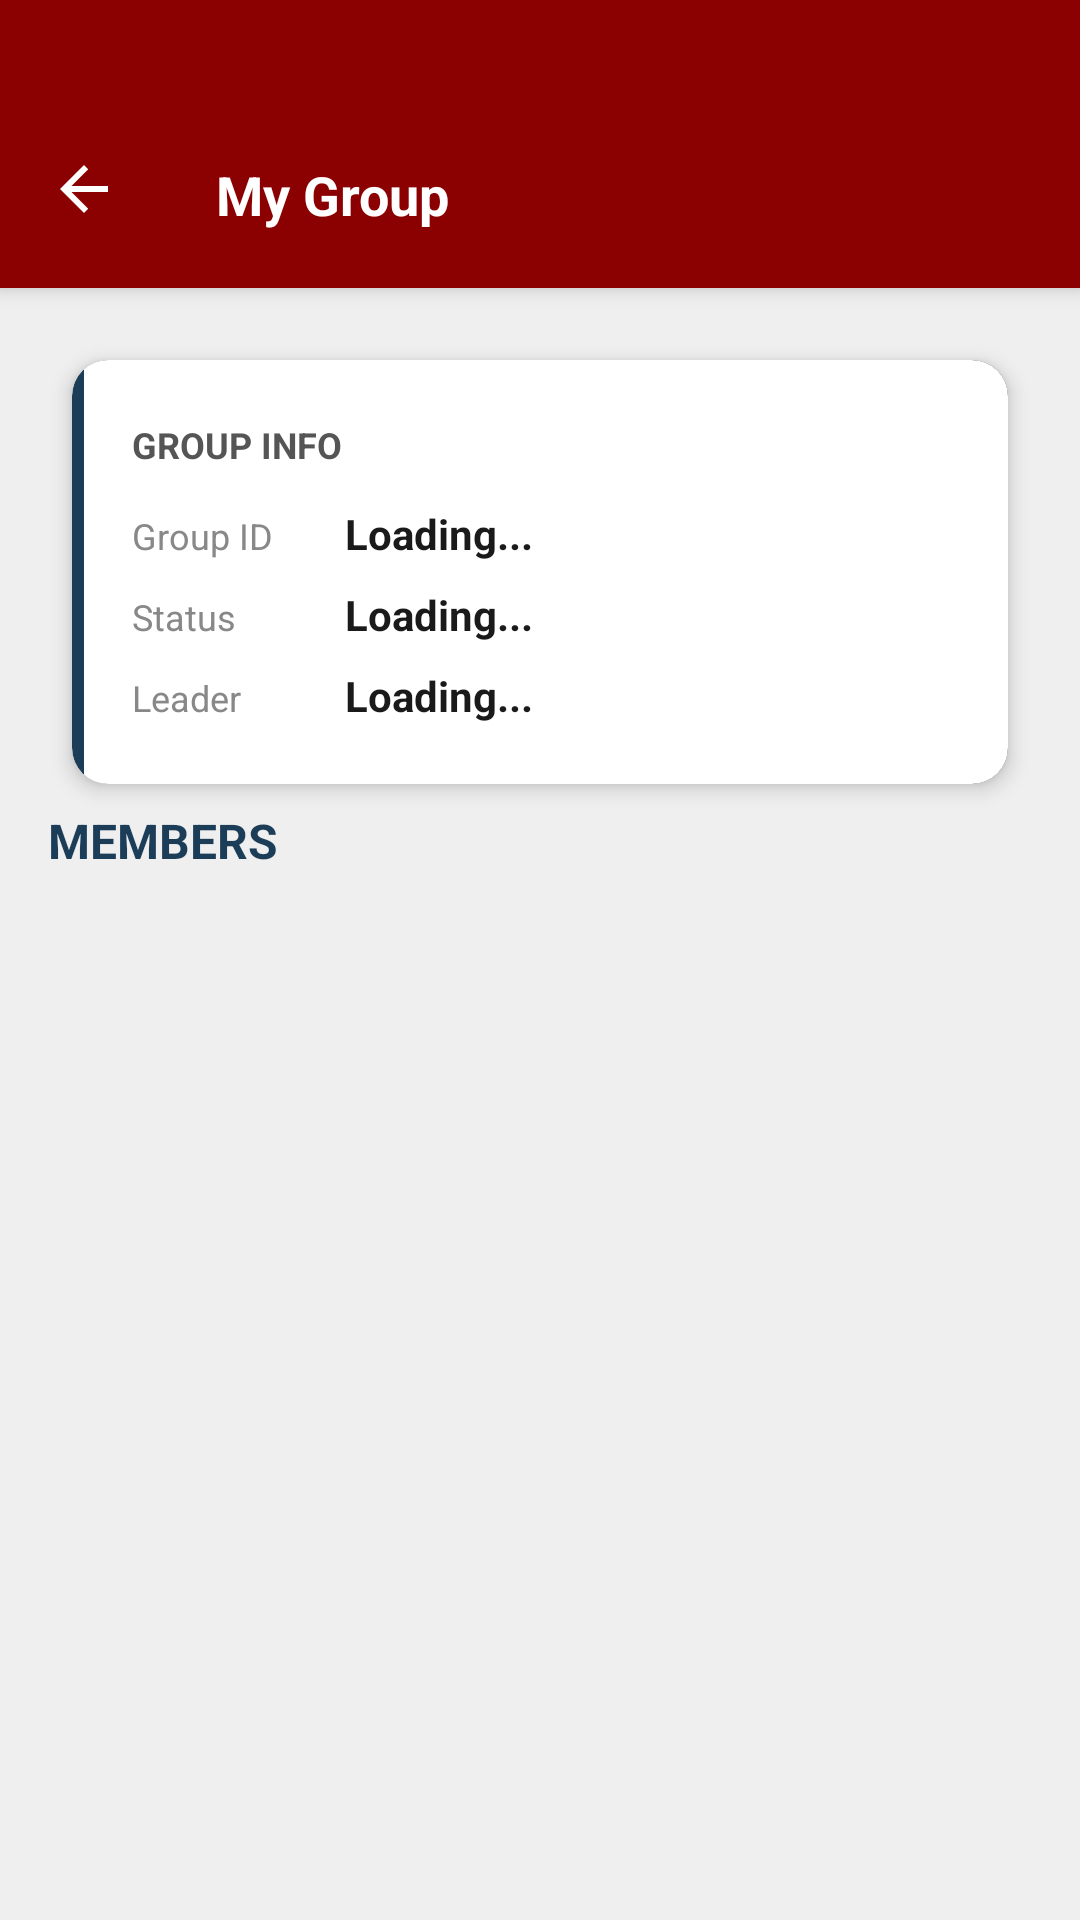

Reconstruct the res/layout file that produces this screen, plus the resources it refers to.
<!-- AndroidManifest.xml: application theme Theme.CapstoneX -->
<!-- res/layout/activity_group_view.xml -->
<?xml version="1.0" encoding="utf-8"?>
<androidx.coordinatorlayout.widget.CoordinatorLayout xmlns:android="http://schemas.android.com/apk/res/android"
    xmlns:app="http://schemas.android.com/apk/res-auto"
    xmlns:tools="http://schemas.android.com/tools"
    android:id="@+id/group_view_root"
    android:layout_width="match_parent"
    android:layout_height="match_parent"
    android:background="@color/colorOuterBg">

    <com.google.android.material.appbar.AppBarLayout
        android:layout_width="match_parent"
        android:layout_height="wrap_content"
        android:background="@color/colorTopBar"
        app:elevation="4dp">

        <androidx.appcompat.widget.Toolbar
            android:id="@+id/toolbar"
            android:layout_width="match_parent"
            android:layout_height="95dp"
            android:minHeight="?attr/actionBarSize"
            android:paddingTop="35dp"
            android:layout_marginBottom="1dp"
            app:navigationIcon="@drawable/ic_back"
            app:navigationIconTint="#FFFFFF">

            <TextView
                android:layout_width="wrap_content"
                android:layout_height="wrap_content"
                android:text="My Group"
                android:textColor="#FFFFFF"
                android:textSize="18sp"
                android:textStyle="bold" />
        </androidx.appcompat.widget.Toolbar>
    </com.google.android.material.appbar.AppBarLayout>

    <androidx.core.widget.NestedScrollView
        android:layout_width="match_parent"
        android:layout_height="match_parent"
        android:background="@color/colorMainBg"
        android:fillViewport="true"
        app:layout_behavior="@string/appbar_scrolling_view_behavior">

        <LinearLayout
            android:layout_width="match_parent"
            android:layout_height="wrap_content"
            android:orientation="vertical"
            android:padding="16dp">

            
            <com.google.android.material.card.MaterialCardView
                android:id="@+id/cardMentorInfo"
                style="@style/Widget.Capstone.CardView"
                android:layout_width="match_parent"
                android:layout_height="wrap_content"
                android:layout_marginBottom="16dp"
                android:visibility="gone"
                tools:visibility="visible">

                <LinearLayout
                    android:layout_width="match_parent"
                    android:layout_height="wrap_content"
                    android:background="@drawable/bg_card_with_border"
                    android:orientation="vertical"
                    android:padding="20dp">

                    <TextView
                        android:layout_width="wrap_content"
                        android:layout_height="wrap_content"
                        android:text="ASSIGNED MENTOR"
                        style="@style/Capstone.Text.CardLabel"
                        android:textStyle="bold" />

                    <LinearLayout
                        android:layout_width="match_parent"
                        android:layout_height="wrap_content"
                        android:layout_marginTop="12dp"
                        android:gravity="center_vertical"
                        android:orientation="horizontal">

                        <com.google.android.material.card.MaterialCardView
                            android:layout_width="50dp"
                            android:layout_height="50dp"
                            app:cardCornerRadius="25dp"
                            app:cardElevation="0dp">
                            <ImageView
                                android:id="@+id/ivMentorAvatar"
                                android:layout_width="match_parent"
                                android:layout_height="match_parent"
                                android:src="@drawable/ic_person"
                                android:scaleType="centerCrop" />
                        </com.google.android.material.card.MaterialCardView>

                        <LinearLayout
                            android:layout_width="match_parent"
                            android:layout_height="wrap_content"
                            android:layout_marginStart="16dp"
                            android:orientation="vertical">

                            <TextView
                                android:id="@+id/tvDetailMentorName"
                                android:layout_width="wrap_content"
                                android:layout_height="wrap_content"
                                android:text="Loading Mentor..."
                                style="@style/Capstone.Text.SectionHeader" />

                            <TextView
                                android:id="@+id/tvDetailMentorDomain"
                                android:layout_width="wrap_content"
                                android:layout_height="wrap_content"
                                android:text="Expertise: [Loading...]"
                                style="@style/Capstone.Text.Muted" />
                        </LinearLayout>
                    </LinearLayout>
                </LinearLayout>
            </com.google.android.material.card.MaterialCardView>

            
            <com.google.android.material.card.MaterialCardView
                style="@style/Widget.Capstone.CardView"
                android:layout_width="match_parent"
                android:layout_height="wrap_content"
                android:layout_marginBottom="16dp">

                <LinearLayout
                    android:layout_width="match_parent"
                    android:layout_height="wrap_content"
                    android:background="@drawable/bg_card_with_border"
                    android:orientation="vertical"
                    android:padding="20dp">

                    <TextView
                        android:layout_width="wrap_content"
                        android:layout_height="wrap_content"
                        android:text="GROUP INFO"
                        style="@style/Capstone.Text.CardLabel"
                        android:textStyle="bold" />

                    <TableLayout
                        android:layout_width="match_parent"
                        android:layout_height="wrap_content"
                        android:layout_marginTop="12dp">

                        <TableRow android:layout_marginBottom="8dp">
                            <TextView
                                android:layout_width="wrap_content"
                                android:layout_height="wrap_content"
                                android:text="Group ID"
                                style="@style/Capstone.Text.Muted"
                                android:layout_marginEnd="24dp"/>
                            <TextView
                                android:id="@+id/tvGroupId"
                                android:layout_width="wrap_content"
                                android:layout_height="wrap_content"
                                android:text="Loading..."
                                style="@style/Capstone.Text.Body"
                                android:textStyle="bold" />
                        </TableRow>

                        <TableRow android:layout_marginBottom="8dp">
                            <TextView
                                android:layout_width="wrap_content"
                                android:layout_height="wrap_content"
                                android:text="Status"
                                style="@style/Capstone.Text.Muted"
                                android:layout_marginEnd="24dp"/>
                            <TextView
                                android:id="@+id/tvGroupStatus"
                                android:layout_width="wrap_content"
                                android:layout_height="wrap_content"
                                android:text="Loading..."
                                style="@style/Capstone.Text.Body"
                                android:textStyle="bold" />
                        </TableRow>

                        <TableRow>
                            <TextView
                                android:layout_width="wrap_content"
                                android:layout_height="wrap_content"
                                android:text="Leader"
                                style="@style/Capstone.Text.Muted"
                                android:layout_marginEnd="24dp"/>
                            <TextView
                                android:id="@+id/tvLeaderName"
                                android:layout_width="wrap_content"
                                android:layout_height="wrap_content"
                                android:text="Loading..."
                                style="@style/Capstone.Text.Body"
                                android:textStyle="bold" />
                        </TableRow>
                    </TableLayout>
                </LinearLayout>
            </com.google.android.material.card.MaterialCardView>

            <TextView
                android:layout_width="wrap_content"
                android:layout_height="wrap_content"
                android:layout_marginBottom="12dp"
                android:text="MEMBERS"
                style="@style/Capstone.Text.SectionHeader" />

            <LinearLayout
                android:id="@+id/llMembersContainer"
                android:layout_width="match_parent"
                android:layout_height="wrap_content"
                android:orientation="vertical" />

            <ProgressBar
                android:id="@+id/progressBar"
                android:layout_width="wrap_content"
                android:layout_height="wrap_content"
                android:layout_gravity="center"
                android:layout_marginTop="32dp"
                android:visibility="gone" />

            <TextView
                android:id="@+id/tvError"
                android:layout_width="match_parent"
                android:layout_height="wrap_content"
                android:gravity="center"
                android:textColor="@color/colorAccentRed"
                android:visibility="gone" />

        </LinearLayout>
    </androidx.core.widget.NestedScrollView>

</androidx.coordinatorlayout.widget.CoordinatorLayout>
<!-- resources referenced by this layout -->
<resources>
  <color name="colorAccentRed">#DC3545</color>
  <color name="colorMainBg">#EFEFEF</color>
  <color name="colorOuterBg">#DCDCDC</color>
  <color name="colorTopBar">#8B0000</color>
  <!-- drawable bg_card_with_border (drawable) -->
  <?xml version="1.0" encoding="utf-8"?>
  <layer-list xmlns:android="http://schemas.android.com/apk/res/android">
      <item>
          <shape android:shape="rectangle">
              <solid android:color="@color/colorLearningNavy" />
              <corners android:radius="12dp" />
          </shape>
      </item>
      <item android:left="4dp">
          <shape android:shape="rectangle">
              <solid android:color="@color/colorCardBg" />
              <corners
                  android:bottomRightRadius="12dp"
                  android:topRightRadius="12dp" />
          </shape>
      </item>
  </layer-list>
  <!-- drawable ic_back (drawable) -->
  <vector xmlns:android="http://schemas.android.com/apk/res/android"
      android:width="24dp"
      android:height="24dp"
      android:viewportWidth="24"
      android:viewportHeight="24">
      <path
          android:fillColor="#FFFFFF"
          android:pathData="M20,11H7.83L13.42,5.41L12,4L4,12L12,20L13.41,18.59L7.83,13H20V11Z" />
  </vector>
  <style name="Capstone.Text.Body">
          <item name="android:textColor">@color/colorBodyText</item>
          <item name="android:textSize">14sp</item>
      </style>
  <style name="Capstone.Text.CardLabel">
          <item name="android:textColor">@color/colorCardLabel</item>
          <item name="android:textSize">12sp</item>
      </style>
  <style name="Capstone.Text.Muted">
          <item name="android:textColor">@color/colorMutedText</item>
          <item name="android:textSize">12sp</item>
      </style>
  <style name="Capstone.Text.SectionHeader">
          <item name="android:textColor">@color/colorLearningNavy</item>
          <item name="android:textStyle">bold</item>
          <item name="android:textSize">16sp</item>
      </style>
  <style name="Widget.Capstone.CardView" parent="Widget.MaterialComponents.CardView">
          <item name="cardBackgroundColor">@color/colorCardBg</item>
          <item name="cardElevation">4dp</item>
          <item name="cardCornerRadius">12dp</item>
          <item name="android:layout_margin">8dp</item>
      </style>
  <color name="colorLearningNavy">#1C3D58</color>
  <color name="colorCardBg">#FFFFFF</color>
  <color name="colorBodyText">#1A1A1A</color>
  <color name="colorCardLabel">#555555</color>
  <color name="colorMutedText">#888888</color>
  <color name="white">#FFFFFF</color>
  <color name="colorDashboardRed">#9B1B1B</color>
  <style name="Widget.Capstone.Button" parent="Widget.MaterialComponents.Button">
          <item name="backgroundTint">@color/colorDashboardRed</item>
          <item name="android:textColor">@color/white</item>
          <item name="android:textAllCaps">false</item>
          <item name="cornerRadius">8dp</item>
          <item name="android:minHeight">48dp</item>
          <item name="android:insetTop">0dp</item>
          <item name="android:insetBottom">0dp</item>
          <item name="android:textStyle">bold</item>
          <item name="android:textSize">14sp</item>
          <item name="rippleColor">#40FFFFFF</item>
      </style>
  <style name="Widget.Capstone.TextInputLayout.OutlinedBox" parent="Widget.MaterialComponents.TextInputLayout.OutlinedBox">
          <item name="boxStrokeColor">@color/colorLearningNavy</item>
          <item name="hintTextColor">@color/colorMutedText</item>
          <item name="boxCornerRadiusTopStart">10dp</item>
          <item name="boxCornerRadiusTopEnd">10dp</item>
          <item name="boxCornerRadiusBottomStart">10dp</item>
          <item name="boxCornerRadiusBottomEnd">10dp</item>
      </style>
</resources>
